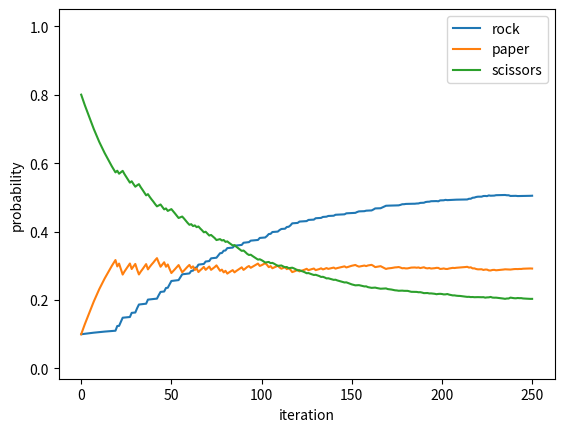

Generate this figure with matplotlib:
import random
import matplotlib.pyplot as plt
import numpy as np


power_table = np.array(  [[60,20,32],
                                [72,31,50],
                                [45,72,51]],dtype=float)

'''
power_table = np.array([[1,0,2],
                            [2,1,0],
                            [0,2,1]], dtype=float)
'''
'''
power_table = np.array([[1,0,4],    # 0.25, 0.50, 025 lik powertable
                            [2,1,0],
                            [0,2,1]], dtype=float)
'''
'''
power_table = np.array(  [[60,20,42],   # 0.22, 0.19, 0.59 luk powertable
                                [72,31,50],
                                [25,72,51]],dtype=float)
'''
def main():
    optimize()
    #test(steps=100, batch=1000, lr=0.00003)  # e1
    #test(steps=100, batch=1000, lr=0.0000005) #e2
    test(steps=250, batch=1000, lr=0.0000003)  # e3
    #test(steps=100, batch=1000, lr=0.00001)  # e4












payoff = power_table - power_table.transpose()
print("initial payoff",payoff)
size=3
dr = np.ones(size)*1.0/size
army_combinations = np.identity(size)
lr = 0.01
def update():
    global power_table
    powers = np.zeros(len(army_combinations))
    grad_matrix = np.zeros(power_table.shape)
    dr = [0.5, 0.3, 0.2]
    for i,atk in enumerate(army_combinations):
        ap = np.outer(atk,dr)
        dp = np.outer(dr,atk)
        influence = ap-dp
        power = (power_table * influence).sum()
        powers[i] = power
        grad_matrix += influence * power

    err = (powers**2).sum()
    power_table -= lr*grad_matrix
    return err

def optimize():
    global payoff
    err = update()
    while err>0.0001:
        err = update()
    payoff = power_table - power_table.transpose()
    print("optimized payoff", payoff)
    print("optimized powertable", power_table)

# reward(payoff): (win, tie, lose)
def fight(p1_action, p2_action):
    powerdif = power_table[p1_action][p2_action] - power_table[p2_action][p1_action]
    return powerdif / 2

def test(steps=100, batch=1000,lr=0.001):
    nums = [0, 1, 2]
    strategy = np.array([0.1, 0.1, 0.8])

    x = []
    y = [[], [], []]
    addPoint(x, y, strategy)
    for step in range(steps):
        err = [0, 0, 0]
        for i in nums:
            p1moves = random.choices(nums, strategy, k=batch)
            for j in p1moves:
                res = fight(i, j)
                err[i] += res

        grad = calcGrad(err, greedy=True)

        strategy = strategy - grad * lr
        strategy = intoProb(strategy)
        addPoint(x, y, strategy)
    print("strategy",strategy)
    plt.plot(x, y[0], label='rock')
    plt.plot(x, y[1], label='paper')
    plt.plot(x, y[2], label='scissors')
    plt.legend()
    plt.ylim(-0.03,1.05)
    plt.xlabel("iteration")
    plt.ylabel("probability")
    plt.show()

def calcGrad(err, greedy=True):
    if greedy:
        maxerr = max(err)
        row = err.index(maxerr)
        grad = payoff[row]*maxerr
    else:
        grad = [0, 0, 0]
        for i in range(3):
            grad += payoff[i] * err[i]
    return grad

def intoProb(vals):
    vals[vals<0]=0
    total = sum(vals)
    return vals/total

xctr=0
def addPoint(x,y,s):
    global xctr
    x.append(xctr)
    xctr = xctr+1
    y[0].append(s[0])
    y[1].append(s[1])
    y[2].append(s[2])

if __name__ == '__main__':
    np.set_printoptions(precision=2)
    main()
